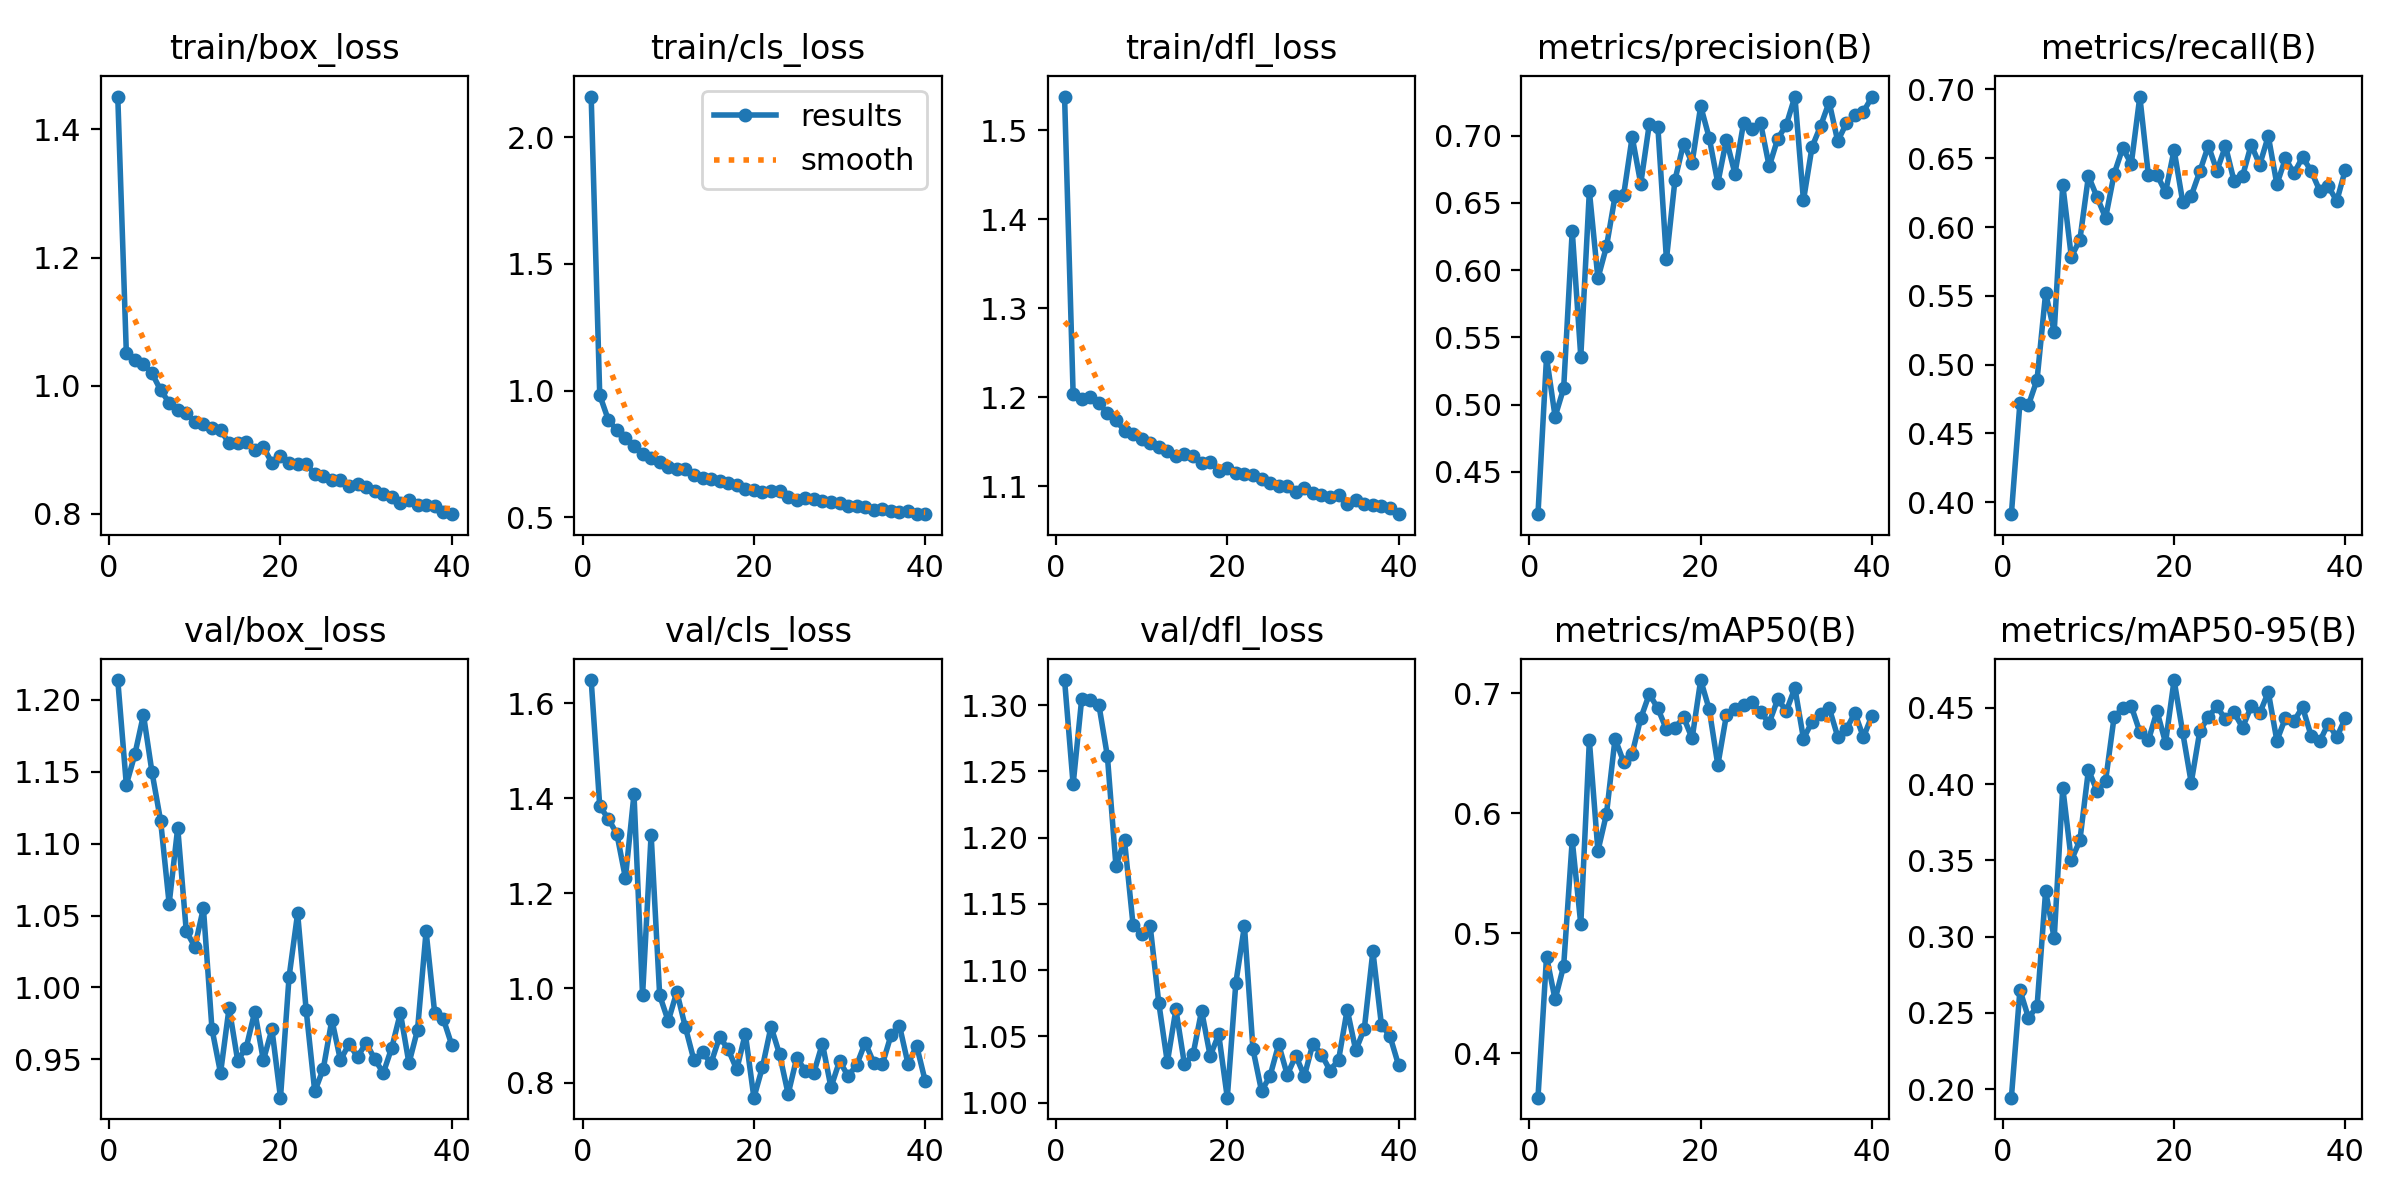

The file beside this chart, header and first rows:
epoch, time, train/box_loss, train/cls_loss, train/dfl_loss, metrics/precision(B), metrics/recall(B), metrics/mAP50(B), metrics/mAP50-95(B), val/box_loss, val/cls_loss, val/dfl_loss, lr/pg0, lr/pg1, lr/pg2
1, 51.78, 1.451, 2.161, 1.538, 0.4185, 0.3914, 0.3629, 0.1944, 1.214, 1.649, 1.319, 0.0004023, 0.0004023, 0.0004023
2, 77.07, 1.051, 0.982, 1.203, 0.5353, 0.4723, 0.4805, 0.265, 1.141, 1.384, 1.24, 0.0008109, 0.0008109, 0.0008109
3, 101.3, 1.04, 0.8842, 1.198, 0.491, 0.4708, 0.4448, 0.2466, 1.162, 1.357, 1.305, 0.001211, 0.001211, 0.001211
4, 124.9, 1.034, 0.8432, 1.199, 0.5121, 0.4891, 0.4727, 0.2542, 1.19, 1.325, 1.304, 0.001213, 0.001213, 0.001213
5, 148.5, 1.019, 0.8139, 1.193, 0.6292, 0.552, 0.5775, 0.3299, 1.15, 1.232, 1.301, 0.0012, 0.0012, 0.0012
6, 172.8, 0.993, 0.7814, 1.182, 0.5356, 0.524, 0.5074, 0.2988, 1.116, 1.409, 1.262, 0.001188, 0.001188, 0.001188
7, 196.4, 0.9736, 0.7505, 1.174, 0.6587, 0.6307, 0.6606, 0.3977, 1.058, 0.9845, 1.179, 0.001176, 0.001176, 0.001176
8, 220.8, 0.9626, 0.7352, 1.162, 0.5938, 0.5783, 0.5685, 0.35, 1.111, 1.324, 1.198, 0.001163, 0.001163, 0.001163
9, 244.4, 0.9578, 0.7163, 1.159, 0.6175, 0.5907, 0.5994, 0.363, 1.039, 0.9848, 1.134, 0.001151, 0.001151, 0.001151
10, 268, 0.9426, 0.6988, 1.153, 0.6548, 0.637, 0.6621, 0.4092, 1.028, 0.9304, 1.127, 0.001139, 0.001139, 0.001139
11, 292.1, 0.9403, 0.6918, 1.148, 0.6556, 0.6218, 0.6428, 0.3955, 1.055, 0.9922, 1.133, 0.001126, 0.001126, 0.001126
12, 316.2, 0.9334, 0.6889, 1.144, 0.699, 0.6067, 0.6497, 0.4021, 0.9711, 0.9176, 1.075, 0.001114, 0.001114, 0.001114
13, 339.6, 0.9301, 0.6674, 1.14, 0.6642, 0.6386, 0.6791, 0.4441, 0.9405, 0.848, 1.031, 0.001102, 0.001102, 0.001102
14, 363.6, 0.9107, 0.6562, 1.134, 0.7086, 0.6574, 0.6993, 0.4496, 0.9859, 0.8643, 1.07, 0.001089, 0.001089, 0.001089
15, 387.9, 0.9112, 0.6512, 1.136, 0.7064, 0.6458, 0.6873, 0.451, 0.9492, 0.8421, 1.029, 0.001077, 0.001077, 0.001077
16, 412.1, 0.9122, 0.6409, 1.134, 0.608, 0.6948, 0.6698, 0.4341, 0.9582, 0.8973, 1.036, 0.001064, 0.001064, 0.001064
17, 435.7, 0.8999, 0.6355, 1.126, 0.6672, 0.6375, 0.671, 0.4286, 0.9833, 0.8706, 1.069, 0.001052, 0.001052, 0.001052
18, 459.1, 0.9039, 0.6275, 1.127, 0.694, 0.638, 0.6801, 0.4478, 0.9493, 0.8285, 1.035, 0.00104, 0.00104, 0.00104
19, 482.5, 0.8797, 0.6107, 1.117, 0.6798, 0.6253, 0.6623, 0.4271, 0.9709, 0.9041, 1.052, 0.001027, 0.001027, 0.001027
20, 506, 0.8899, 0.6085, 1.121, 0.7219, 0.656, 0.711, 0.4682, 0.9234, 0.769, 1.004, 0.001015, 0.001015, 0.001015
21, 530.1, 0.8789, 0.5988, 1.115, 0.6982, 0.6185, 0.6865, 0.434, 1.007, 0.8335, 1.091, 0.001002, 0.001002, 0.001002
22, 554.2, 0.8774, 0.6011, 1.114, 0.6647, 0.6226, 0.6401, 0.4008, 1.052, 0.9187, 1.133, 0.0009901, 0.0009901, 0.0009901
23, 577.8, 0.8781, 0.6014, 1.112, 0.6969, 0.6403, 0.6817, 0.4346, 0.9842, 0.8603, 1.04, 0.0009778, 0.0009778, 0.0009778
24, 601.3, 0.8617, 0.579, 1.108, 0.6716, 0.6591, 0.6871, 0.444, 0.9277, 0.7767, 1.009, 0.0009654, 0.0009654, 0.0009654
25, 624.6, 0.8594, 0.5682, 1.103, 0.7092, 0.6409, 0.6898, 0.4509, 0.9435, 0.8527, 1.02, 0.000953, 0.000953, 0.000953
26, 648.1, 0.8521, 0.5749, 1.1, 0.7052, 0.6588, 0.6927, 0.4423, 0.9775, 0.8259, 1.044, 0.0009406, 0.0009406, 0.0009406
27, 671.5, 0.8531, 0.5706, 1.1, 0.709, 0.6335, 0.684, 0.4469, 0.9494, 0.8215, 1.021, 0.0009283, 0.0009283, 0.0009283
28, 695, 0.8426, 0.5642, 1.093, 0.6771, 0.6371, 0.6754, 0.437, 0.9607, 0.8831, 1.036, 0.0009159, 0.0009159, 0.0009159
29, 718.5, 0.8469, 0.5595, 1.097, 0.6977, 0.6598, 0.6951, 0.4508, 0.9518, 0.7907, 1.02, 0.0009035, 0.0009035, 0.0009035
30, 742, 0.8423, 0.5557, 1.093, 0.708, 0.6452, 0.6852, 0.4464, 0.9614, 0.8463, 1.045, 0.0008911, 0.0008911, 0.0008911
31, 765.3, 0.8358, 0.5455, 1.089, 0.729, 0.6661, 0.7044, 0.4603, 0.9503, 0.8145, 1.036, 0.0008787, 0.0008787, 0.0008787
32, 789.5, 0.8302, 0.5422, 1.088, 0.6518, 0.6311, 0.6621, 0.4284, 0.9405, 0.8379, 1.024, 0.0008664, 0.0008664, 0.0008664
33, 812.9, 0.8262, 0.5381, 1.09, 0.6915, 0.6498, 0.6761, 0.4433, 0.9582, 0.8851, 1.032, 0.000854, 0.000854, 0.000854
34, 836.2, 0.8161, 0.5297, 1.08, 0.7071, 0.639, 0.6827, 0.4413, 0.9822, 0.8424, 1.07, 0.0008416, 0.0008416, 0.0008416
35, 859.5, 0.8212, 0.5303, 1.084, 0.7249, 0.6508, 0.6879, 0.4504, 0.9473, 0.8391, 1.04, 0.0008293, 0.0008293, 0.0008293
36, 882.8, 0.8134, 0.5247, 1.08, 0.6958, 0.6407, 0.6637, 0.4316, 0.9705, 0.9001, 1.056, 0.0008169, 0.0008169, 0.0008169
37, 906.1, 0.813, 0.5202, 1.079, 0.709, 0.6265, 0.67, 0.4279, 1.039, 0.9206, 1.114, 0.0008045, 0.0008045, 0.0008045
38, 929.5, 0.8125, 0.5248, 1.077, 0.7153, 0.6295, 0.6835, 0.4396, 0.9826, 0.84, 1.059, 0.0007921, 0.0007921, 0.0007921
39, 953.1, 0.8031, 0.5114, 1.075, 0.7178, 0.6189, 0.6633, 0.4307, 0.9784, 0.8787, 1.05, 0.0007797, 0.0007797, 0.0007797
40, 976.6, 0.7994, 0.5121, 1.068, 0.7286, 0.6418, 0.6814, 0.4432, 0.96, 0.8044, 1.028, 0.0007674, 0.0007674, 0.0007674
